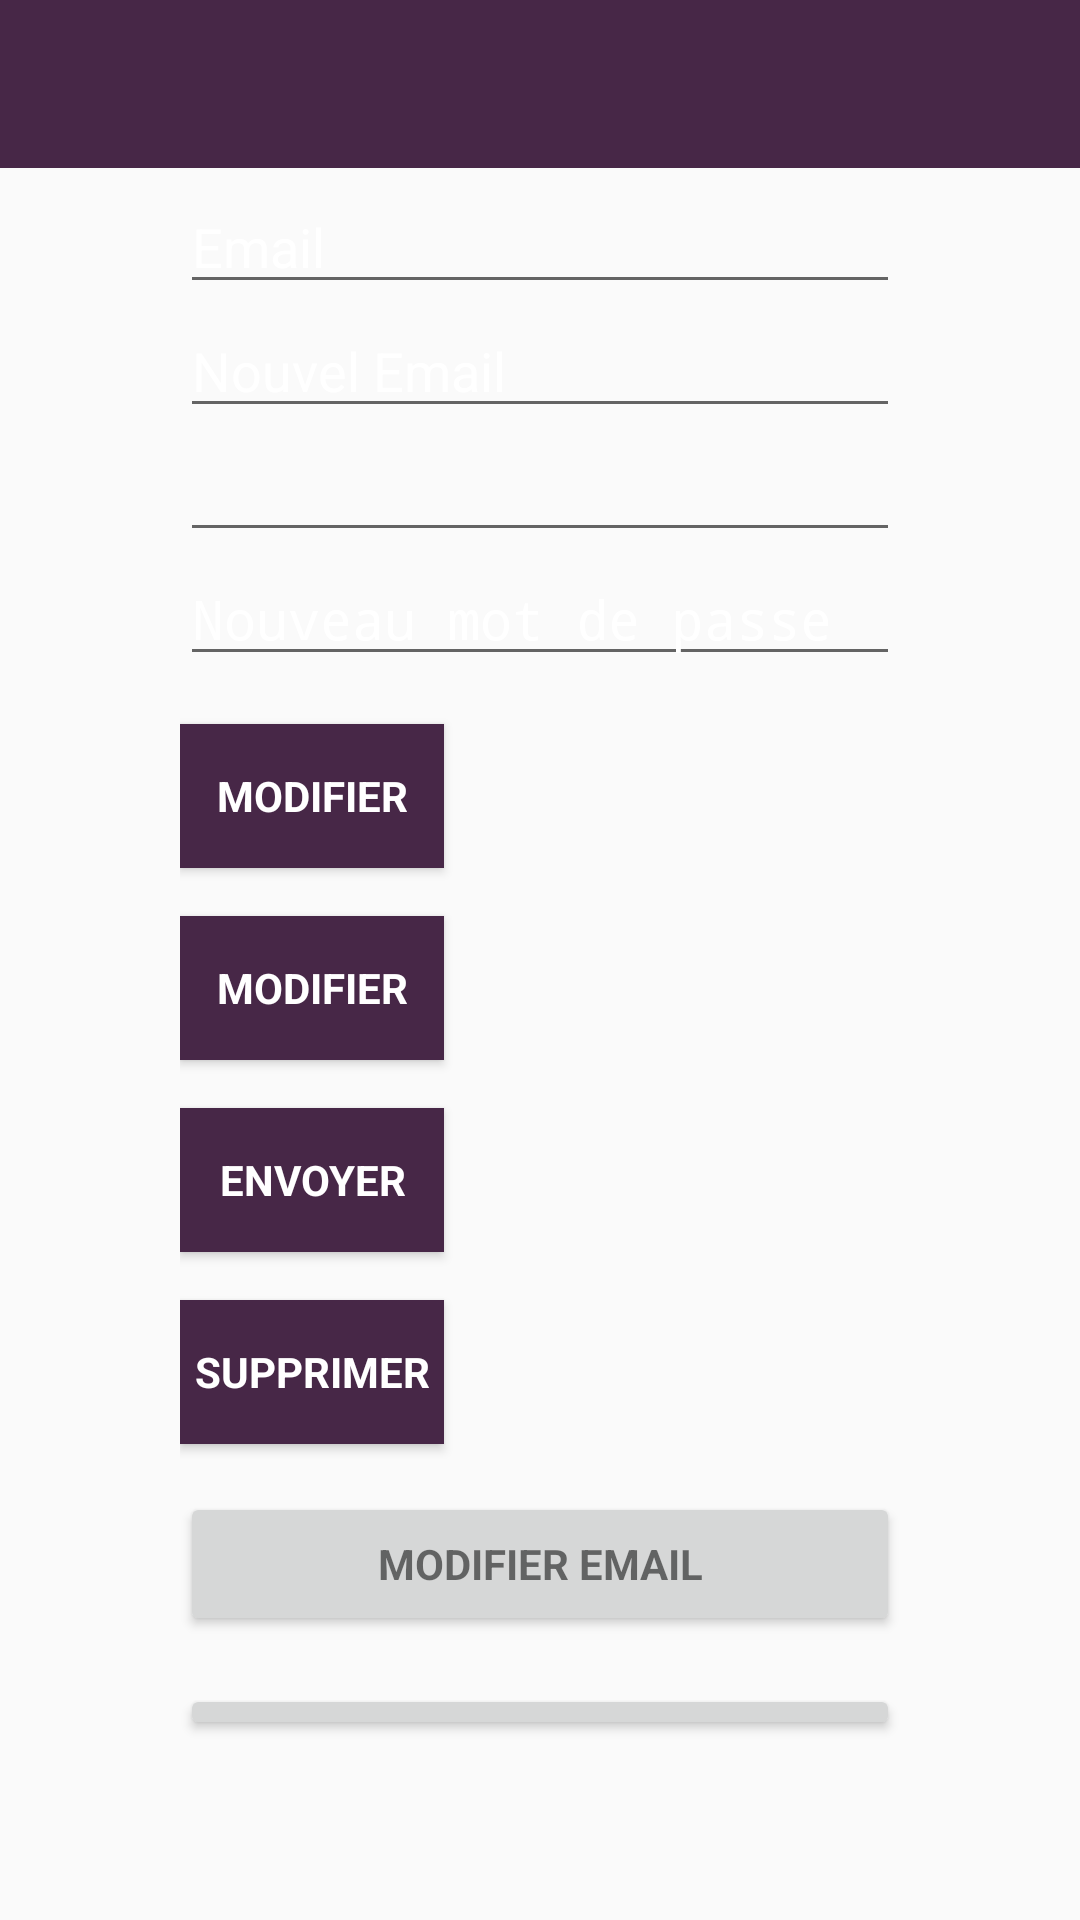

Write the Android layout XML for this screen, with the resource values it uses.
<!-- AndroidManifest.xml: activity theme AppTheme.NoActionBar -->
<!-- res/layout/activity_main.xml -->
<?xml version="1.0" encoding="utf-8"?>
 <android.support.design.widget.CoordinatorLayout xmlns:android="http://schemas.android.com/apk/res/android"
    xmlns:app="http://schemas.android.com/apk/res-auto"
    xmlns:tools="http://schemas.android.com/tools"
    android:layout_width="match_parent"
    android:layout_height="match_parent"
    android:fitsSystemWindows="true"
    tools:context=".Activities.MainActivity">

    <android.support.design.widget.AppBarLayout
        android:layout_width="match_parent"
        android:layout_height="wrap_content"
        android:theme="@style/AppTheme.AppBarOverlay"
        app:elevation="0dp">

        <android.support.v7.widget.Toolbar
            android:id="@+id/toolbar"
            android:layout_width="match_parent"
            android:layout_height="?attr/actionBarSize"
            android:background="?attr/colorPrimaryDark"
            app:popupTheme="@style/AppTheme.PopupOverlay" />

    </android.support.design.widget.AppBarLayout>

    <LinearLayout
        android:layout_width="match_parent"
        android:layout_height="wrap_content"
        android:orientation="vertical"
        android:paddingBottom="@dimen/activity_vertical_margin"
        android:paddingLeft="@dimen/activity_horizontal_margin"
        android:paddingRight="@dimen/activity_horizontal_margin"
        android:paddingTop="@dimen/activity_vertical_margin">

        <EditText
            android:id="@+id/old_email"
            android:layout_width="match_parent"
            android:layout_height="wrap_content"
            android:hint="@string/hint_email"
            android:inputType="textEmailAddress"
            android:maxLines="1"
            android:singleLine="true" />

        <EditText
            android:id="@+id/new_email"
            android:layout_width="match_parent"
            android:layout_height="wrap_content"
            android:hint="@string/hint_new_email"
            android:inputType="textEmailAddress"
            android:maxLines="1"
            android:singleLine="true" />

        <EditText
            android:id="@+id/password"
            android:layout_width="match_parent"
            android:layout_height="wrap_content"
            android:focusableInTouchMode="true"
            android:imeActionId="@+id/login"
            android:imeOptions="actionUnspecified"
            android:inputType="textPassword"
            android:maxLines="1"
            android:singleLine="true"
            tools:ignore="InvalidImeActionId" />

        <EditText
            android:id="@+id/newPassword"
            android:layout_width="match_parent"
            android:layout_height="wrap_content"
            android:focusableInTouchMode="true"
            android:hint="@string/new_pass"
            android:imeActionId="@+id/login"
            android:imeOptions="actionUnspecified"
            android:inputType="textPassword"
            android:maxLines="1"
            android:singleLine="true"
            tools:ignore="InvalidImeActionId" />

        <Button
            android:id="@+id/changeEmail"
            style="?android:textAppearanceSmall"
            android:layout_width="wrap_content"
            android:layout_height="wrap_content"
            android:layout_marginTop="16dp"
            android:background="@color/colorPrimaryDark"
            android:text="@string/btn_change"
            android:textColor="@android:color/white"
            android:textStyle="bold" />

        <Button
            android:id="@+id/changePass"
            style="?android:textAppearanceSmall"
            android:layout_width="wrap_content"
            android:layout_height="wrap_content"
            android:layout_marginTop="16dp"
            android:background="@color/colorPrimaryDark"
            android:text="@string/btn_change"
            android:textColor="@android:color/white"
            android:textStyle="bold" />

        <Button
            android:id="@+id/send"
            style="?android:textAppearanceSmall"
            android:layout_width="wrap_content"
            android:layout_height="wrap_content"
            android:layout_marginTop="16dp"
            android:background="@color/colorPrimaryDark"
            android:text="@string/btn_send"
            android:textColor="@android:color/white"
            android:textStyle="bold" />

        <ProgressBar
            android:id="@+id/progressBar"
            android:layout_width="30dp"
            android:layout_height="30dp"
            android:visibility="gone" />

        <Button
            android:id="@+id/remove"
            style="?android:textAppearanceSmall"
            android:layout_width="wrap_content"
            android:layout_height="wrap_content"
            android:layout_marginTop="16dp"
            android:background="@color/colorPrimaryDark"
            android:text="@string/btn_remove"
            android:textColor="@android:color/white"
            android:textStyle="bold" />

        <Button
            android:id="@+id/change_email_button"
            style="?android:textAppearanceSmall"
            android:layout_width="match_parent"
            android:layout_height="wrap_content"
            android:layout_marginTop="16dp"
            android:text="@string/change_email"
            android:textStyle="bold" />

        <Button
            android:id="@+id/change_password_button"
            style="?android:textAppearanceSmall"
            android:layout_width="match_parent"
            android:layout_height="wrap_content"
            android:layout_marginTop="16dp"
            android:text="@string/change_password"
            android:textStyle="bold" />

        <Button
            android:id="@+id/sending_pass_reset_button"
            style="?android:textAppearanceSmall"
            android:layout_width="match_parent"
            android:layout_height="wrap_content"
            android:layout_marginTop="16dp"
            android:text="@string/send_password_reset_email"
            android:textStyle="bold" />

        <Button
            android:id="@+id/remove_user_button"
            style="?android:textAppearanceSmall"
            android:layout_width="match_parent"
            android:layout_height="wrap_content"
            android:layout_marginTop="16dp"
            android:text="@string/remove_user"
            android:textStyle="bold" />

        <Button
            android:id="@+id/sign_out"
            style="?android:textAppearanceSmall"
            android:layout_width="match_parent"
            android:layout_height="wrap_content"
            android:layout_marginTop="16dp"
            android:background="@color/colorPrimary"
            android:text="@string/btn_sign_out"
            android:textColor="@android:color/white"
            android:textStyle="bold" />

    </LinearLayout>

</android.support.design.widget.CoordinatorLayout>
<!-- resources referenced by this layout -->
<resources>
  <color name="colorPrimary">#472747</color>
  <color name="colorPrimaryDark">#472747</color>
  <dimen name="activity_horizontal_margin">60dp</dimen>
  <dimen name="activity_vertical_margin">60dp</dimen>
  <string name="btn_change">Modifier</string>
  <string name="btn_remove">Supprimer</string>
  <string name="btn_send">Envoyer</string>
  <string name="btn_sign_out">Se déconnecter</string>
  <string name="change_email">Modifier Email</string>
  <string name="change_password">Modifier Password</string>
  <string name="hint_email">Email</string>
  <string name="hint_new_email">Nouvel Email</string>
  <string name="new_pass">Nouveau mot de passe</string>
  <string name="remove_user">Supprimer utilisateur</string>
  <string name="send_password_reset_email">Envoyer un email de réinitialisation d\'email</string>
  <style name="AppTheme.AppBarOverlay" parent="ThemeOverlay.AppCompat.Dark.ActionBar" />
  <style name="AppTheme.PopupOverlay" parent="ThemeOverlay.AppCompat.Light" />
  <style name="AppTheme.NoActionBar">
          <item name="windowActionBar">false</item>
          <item name="windowNoTitle">true</item>
      </style>
</resources>
